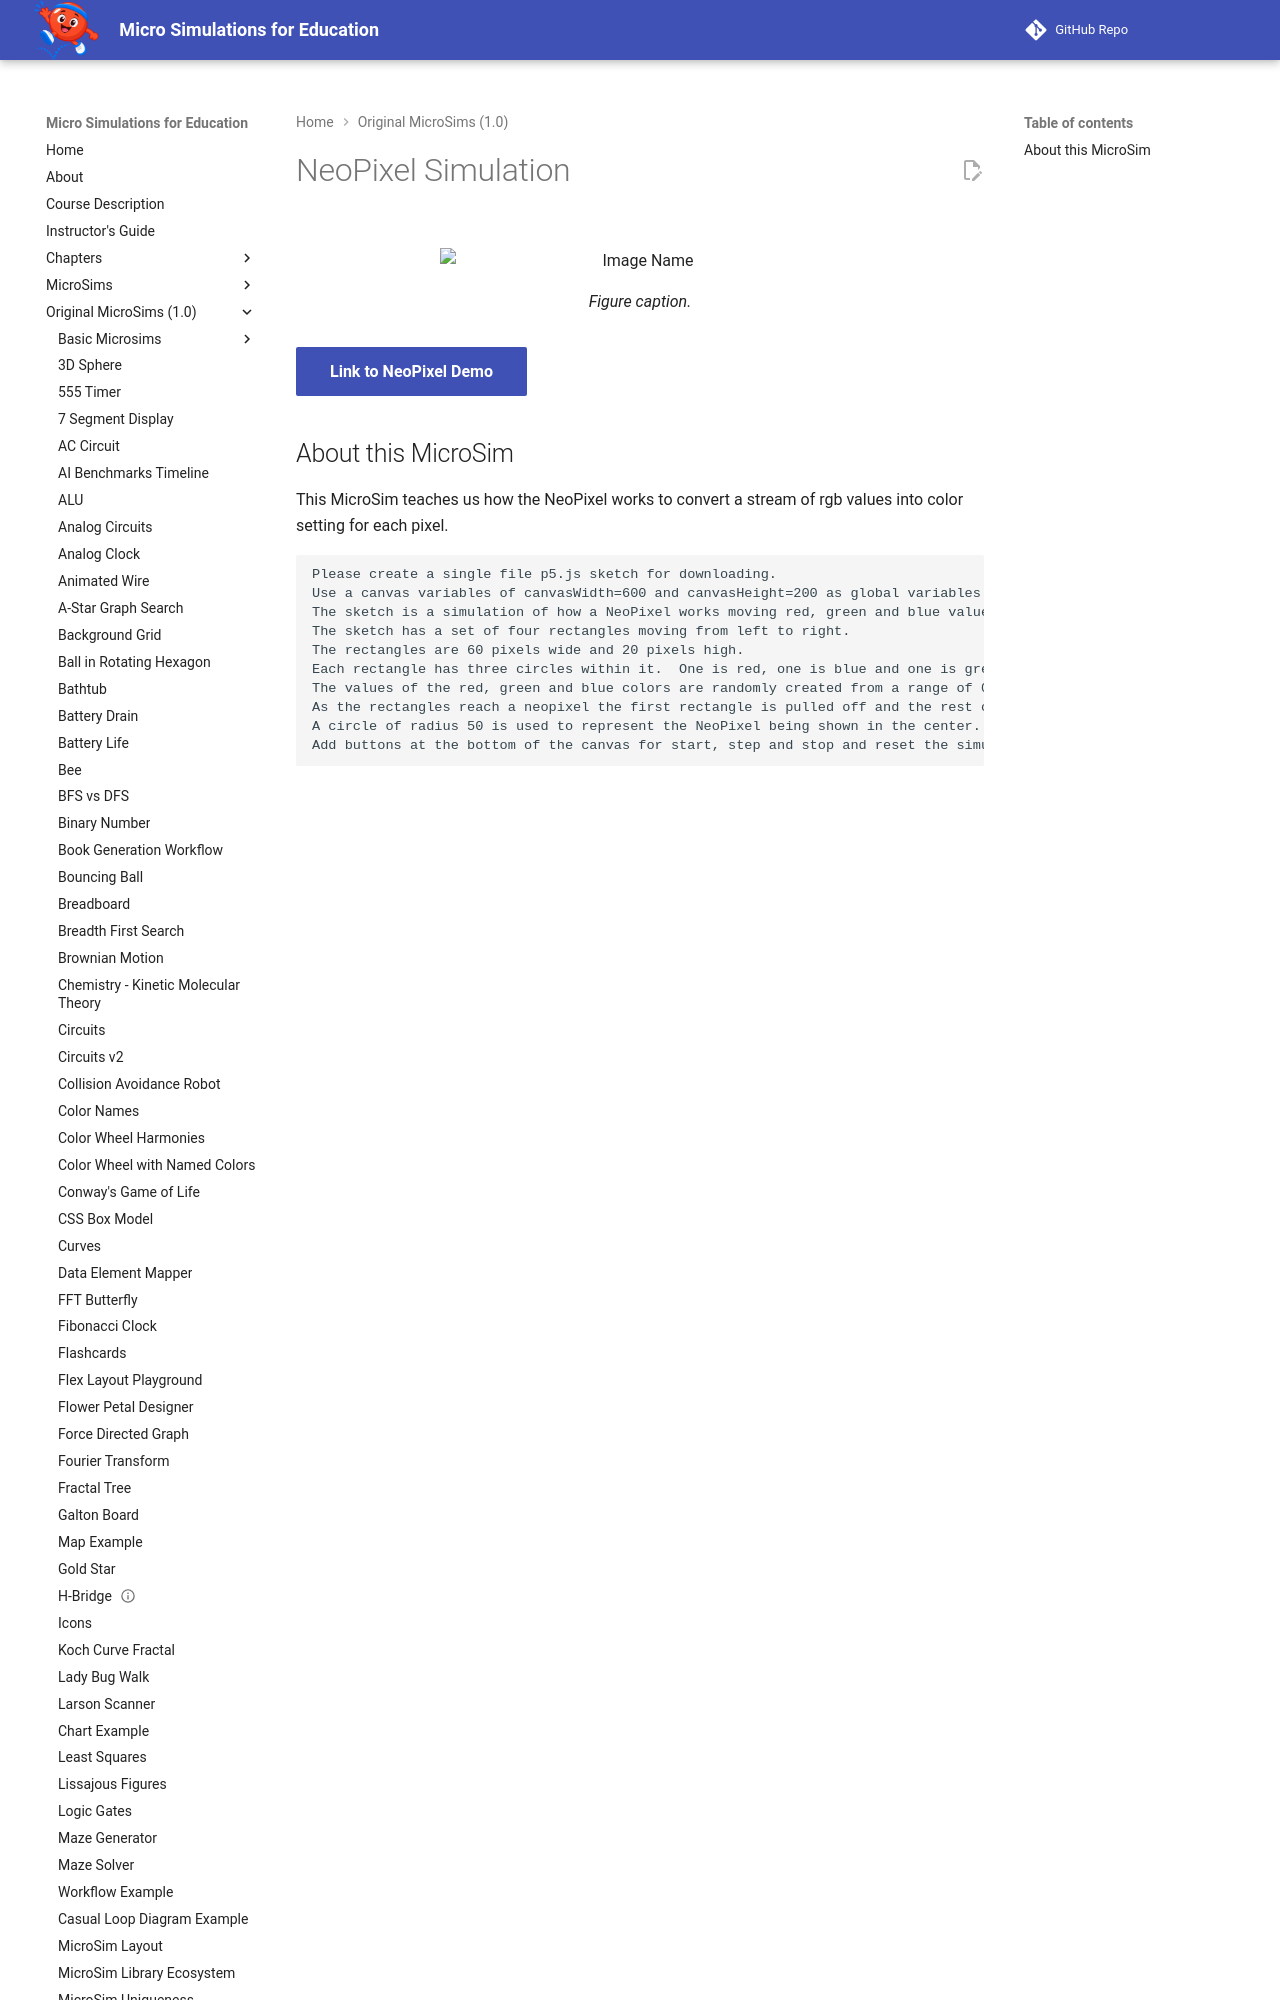

repository: dmccreary/microsims · page: microsims-old/neopixel/index.html · generator: mkdocs

---
title: NeoPixel Simulation
description: This MicroSim teaches us how the NeoPixel works to convert a stream of rgb values into color setting for each pixel.
quality_score: 37
social:
   cards: false
---
# NeoPixel Simulation

<figure markdown>
   ![Image Name](./image.png){ width="400" }
   <figcaption>Figure caption.</figcaption>
</figure>

[Link to NeoPixel Demo](./neopixel.html){ .md-button .md-button--primary }
